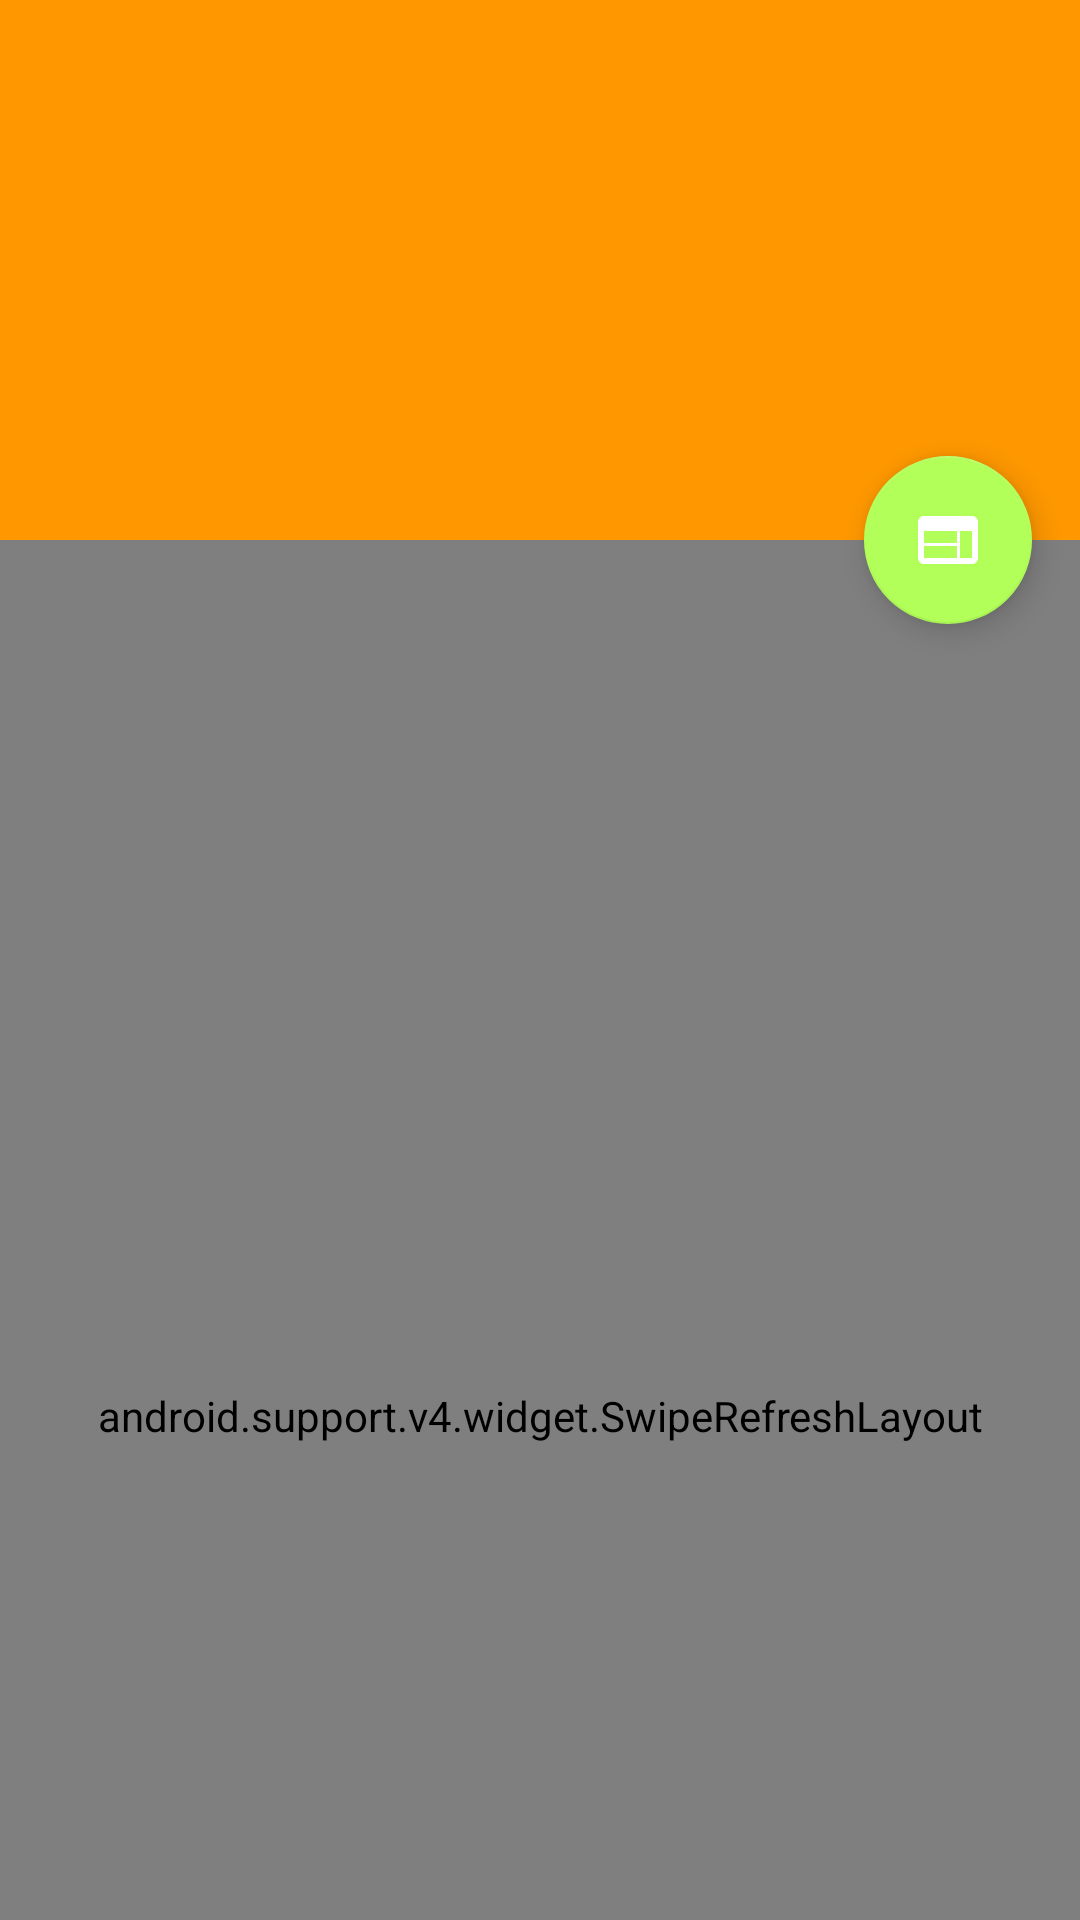

Reconstruct the res/layout file that produces this screen, plus the resources it refers to.
<!-- AndroidManifest.xml: activity theme AppTheme.NoActionBar -->
<!-- res/layout/activity_view_detail.xml -->
<?xml version="1.0" encoding="utf-8"?>
<android.support.design.widget.CoordinatorLayout xmlns:android="http://schemas.android.com/apk/res/android"
    xmlns:app="http://schemas.android.com/apk/res-auto"
    xmlns:tools="http://schemas.android.com/tools"
    android:layout_width="match_parent"
    android:layout_height="match_parent"
    android:fitsSystemWindows="true"
    tools:context="example.scu.youth.ViewDetailActivity">

    <android.support.design.widget.AppBarLayout
        android:id="@+id/app_bar"
        android:layout_width="match_parent"
        android:layout_height="@dimen/app_bar_height"
        android:fitsSystemWindows="true"
        android:theme="@style/AppTheme.AppBarOverlay">

        <android.support.design.widget.CollapsingToolbarLayout
            android:id="@+id/toolbar_layout"
            android:layout_width="match_parent"
            android:layout_height="match_parent"
            android:fitsSystemWindows="true"
            app:contentScrim="?attr/colorPrimary"
            app:layout_scrollFlags="scroll|exitUntilCollapsed">

            <android.support.v7.widget.Toolbar
                android:id="@+id/toolbar"
                android:layout_width="match_parent"
                android:layout_height="?attr/actionBarSize"
                app:layout_collapseMode="pin"
                app:popupTheme="@style/AppTheme.PopupOverlay" />

        </android.support.design.widget.CollapsingToolbarLayout>
    </android.support.design.widget.AppBarLayout>

    <include layout="@layout/content_view_detail" />

    <android.support.design.widget.FloatingActionButton
        android:id="@+id/fab"
        android:layout_width="wrap_content"
        android:layout_height="wrap_content"
        android:layout_margin="@dimen/fab_margin"
        app:layout_anchor="@id/app_bar"
        app:layout_anchorGravity="bottom|end"
        app:srcCompat="@drawable/ic_web_white_24dp" />

</android.support.design.widget.CoordinatorLayout>
<!-- res/layout/content_view_detail.xml (included above) -->
<?xml version="1.0" encoding="utf-8"?>
<android.support.v4.widget.SwipeRefreshLayout xmlns:android="http://schemas.android.com/apk/res/android"
    xmlns:app="http://schemas.android.com/apk/res-auto"
    xmlns:tools="http://schemas.android.com/tools"
    android:id="@+id/swipe_refresh_layout"
    android:layout_width="match_parent"
    android:layout_height="match_parent"
    app:layout_behavior="@string/appbar_scrolling_view_behavior"
    tools:context="example.scu.youth.ViewDetailActivity"
    tools:showIn="@layout/activity_view_detail">

    <android.support.v4.widget.NestedScrollView
        android:layout_width="match_parent"
        android:layout_height="match_parent">

        <WebView
            android:id="@+id/detail_web_view"
            android:layout_width="match_parent"
            android:layout_height="match_parent" />
    </android.support.v4.widget.NestedScrollView>

</android.support.v4.widget.SwipeRefreshLayout>
<!-- resources referenced by this layout -->
<resources>
  <dimen name="app_bar_height">180dp</dimen>
  <dimen name="fab_margin">16dp</dimen>
  <!-- drawable ic_web_white_24dp (drawable) -->
  <vector xmlns:android="http://schemas.android.com/apk/res/android"
          android:width="24dp"
          android:height="24dp"
          android:viewportWidth="24.0"
          android:viewportHeight="24.0">
      <path
          android:fillColor="#FFFFFFFF"
          android:pathData="M20,4L4,4c-1.1,0 -1.99,0.9 -1.99,2L2,18c0,1.1 0.9,2 2,2h16c1.1,0 2,-0.9 2,-2L22,6c0,-1.1 -0.9,-2 -2,-2zM15,18L4,18v-4h11v4zM15,13L4,13L4,9h11v4zM20,18h-4L16,9h4v9z"/>
  </vector>
  <style name="AppTheme.AppBarOverlay" parent="ThemeOverlay.AppCompat.Dark.ActionBar" />
  <style name="AppTheme.PopupOverlay" parent="ThemeOverlay.AppCompat.Light" />
  <style name="AppTheme.NoActionBar">
          <item name="windowActionBar">false</item>
          <item name="windowNoTitle">true</item>
      </style>
</resources>
